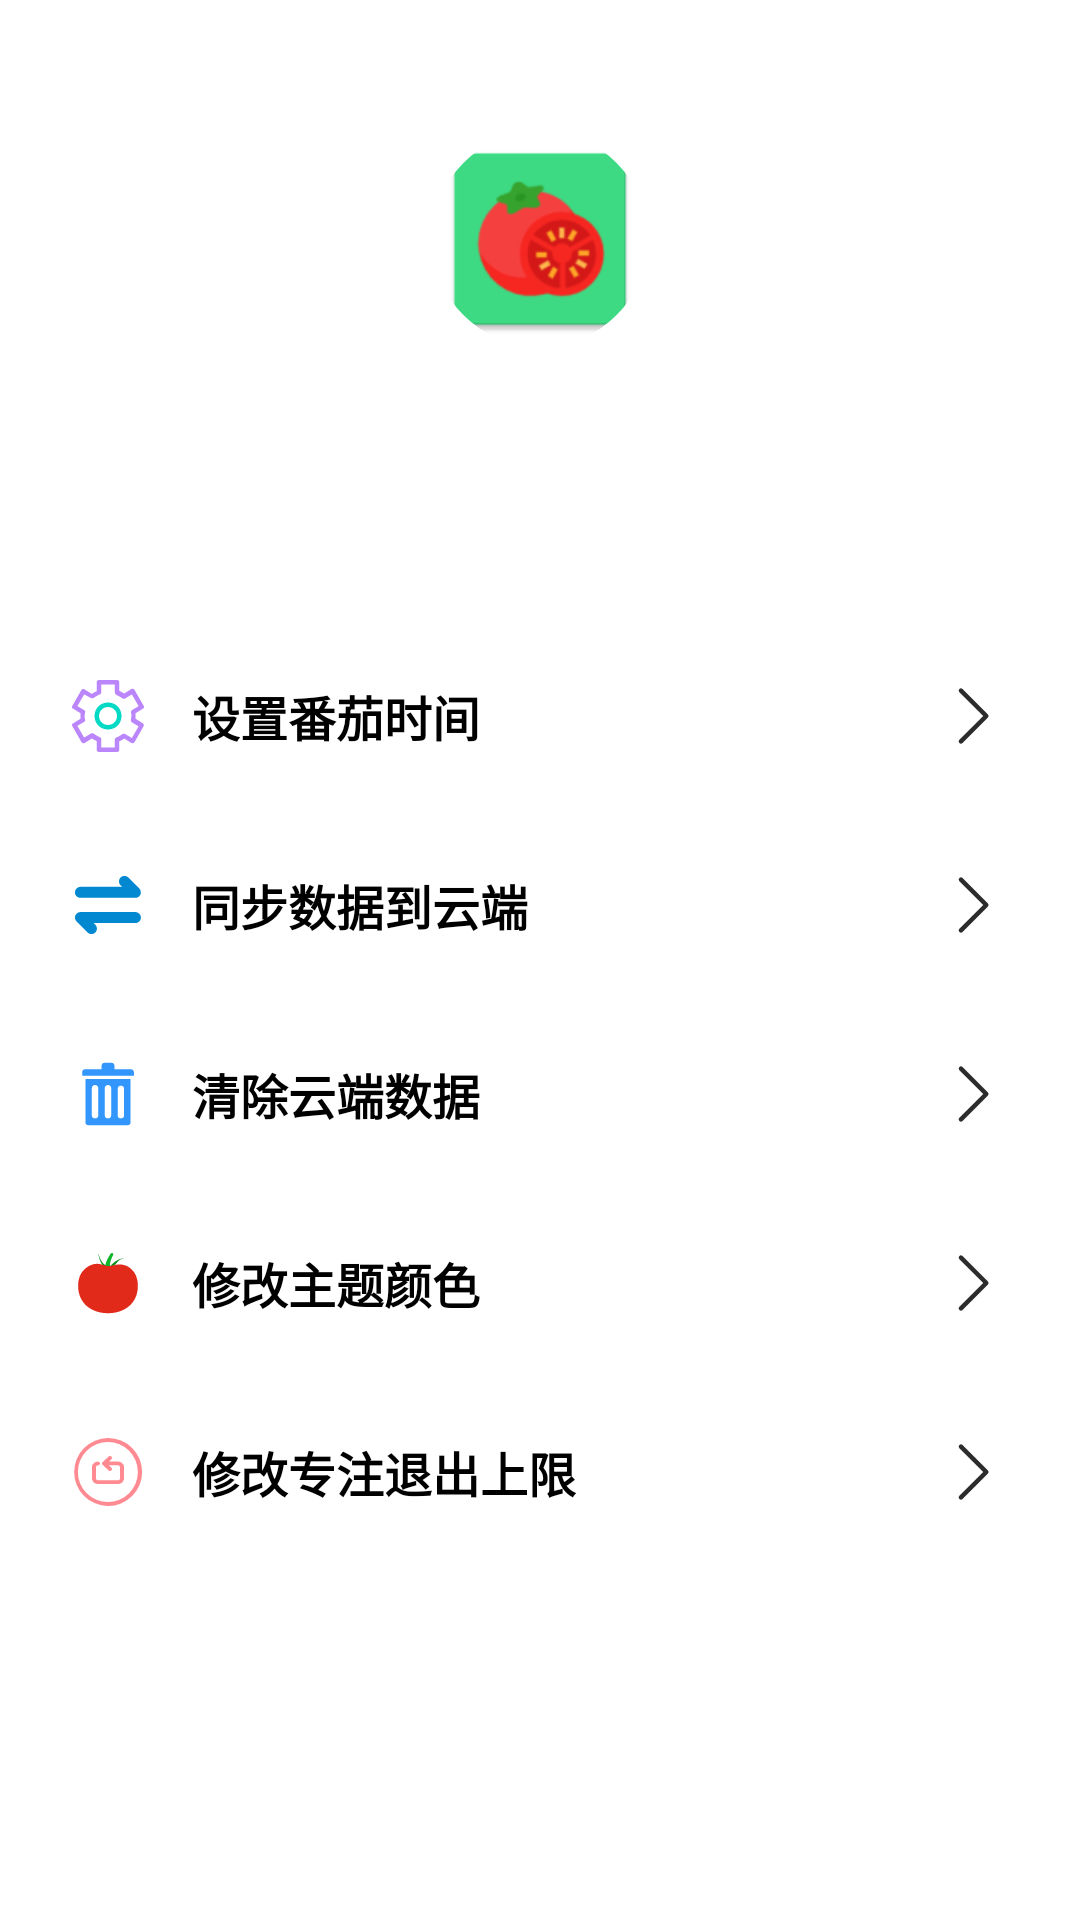

This screen was rendered from an Android layout file. Write that file and the resources it references.
<!-- AndroidManifest.xml: application theme Theme.MyTomato -->
<!-- res/layout/fragment_me.xml -->
<?xml version="1.0" encoding="utf-8"?>
<androidx.constraintlayout.widget.ConstraintLayout xmlns:android="http://schemas.android.com/apk/res/android"
    xmlns:app="http://schemas.android.com/apk/res-auto"
    android:layout_width="match_parent"
    android:layout_height="match_parent">

    <androidx.appcompat.widget.Toolbar
        android:id="@+id/toolbar"
        android:layout_width="match_parent"
        android:layout_height="wrap_content"
        android:background="@drawable/shape_color_no_corner_bg"
        app:layout_constraintTop_toTopOf="parent"
        app:title="我的"
        app:titleTextColor="@color/white" />

    <ImageView
        android:id="@+id/bg_head"
        android:layout_width="match_parent"
        android:layout_height="200dp"
        android:scaleType="centerCrop"
        android:src="@drawable/me_back"
        app:layout_constraintTop_toBottomOf="@id/toolbar" />

    <View
        android:id="@+id/v_exit"
        android:layout_width="24dp"
        android:layout_height="24dp"
        android:background="@drawable/ic_exit"
        android:layout_margin="16dp"
        android:textColor="@color/white"
        android:visibility="visible"
        app:layout_constraintRight_toRightOf="parent"
        app:layout_constraintTop_toBottomOf="@id/toolbar" />

    <com.google.android.material.imageview.ShapeableImageView
        android:id="@+id/iv_avatar"
        android:layout_width="72dp"
        android:layout_height="72dp"
        android:layout_marginTop="36dp"
        android:scaleType="fitXY"
        android:src="@mipmap/ic_launcher"
        app:layout_constraintLeft_toLeftOf="parent"
        app:layout_constraintRight_toRightOf="parent"
        app:layout_constraintTop_toBottomOf="@id/toolbar"
        app:shapeAppearanceOverlay="@style/circleStyle" />

    <TextView
        android:id="@+id/tv_account"
        android:layout_width="wrap_content"
        android:layout_height="wrap_content"
        android:layout_marginTop="10dp"
        android:text="登录账号"
        android:textColor="@color/white"
        android:textSize="22dp"
        android:textStyle="bold"
        app:layout_constraintLeft_toLeftOf="parent"
        app:layout_constraintRight_toRightOf="parent"
        app:layout_constraintTop_toBottomOf="@id/iv_avatar" />

    <TextView
        android:id="@+id/tv_tip"
        android:layout_width="wrap_content"
        android:layout_height="wrap_content"
        android:layout_marginTop="4dp"
        android:text="享受更多功能 >"
        android:textColor="@color/white"
        android:textSize="12dp"
        app:layout_constraintLeft_toLeftOf="parent"
        app:layout_constraintRight_toRightOf="parent"
        app:layout_constraintTop_toBottomOf="@id/tv_account" />

    <TextView
        android:id="@+id/tv_achievement"
        android:layout_width="wrap_content"
        android:layout_height="wrap_content"
        android:layout_marginTop="4dp"
        android:text="初出茅庐"
        android:paddingLeft="8dp"
        android:paddingRight="8dp"
        android:paddingTop="4dp"
        android:paddingBottom="4dp"
        android:background="@drawable/achievement_bg"
        android:textColor="@color/white"
        android:textSize="12dp"
        android:visibility="gone"
        app:layout_constraintLeft_toLeftOf="parent"
        app:layout_constraintRight_toRightOf="parent"
        app:layout_constraintTop_toBottomOf="@id/tv_account" />

    <View
        android:id="@+id/v_login_area"
        android:layout_width="135dp"
        android:layout_height="135dp"
        app:layout_constraintLeft_toLeftOf="parent"
        app:layout_constraintRight_toRightOf="parent"
        app:layout_constraintTop_toTopOf="@+id/iv_avatar" />


    <View
        android:id="@+id/v_change_tomato_time"
        android:layout_width="0dp"
        android:layout_height="62dp"
        android:background="@color/white"

        app:layout_constraintLeft_toLeftOf="parent"
        app:layout_constraintRight_toRightOf="parent"
        app:layout_constraintTop_toBottomOf="@id/bg_head" />

    <ImageView
        android:id="@+id/iv_change_tomato_time"
        android:layout_width="24dp"
        android:layout_height="24dp"
        android:layout_marginLeft="24dp"
        android:src="@drawable/ic_setting"
        app:layout_constraintBottom_toBottomOf="@id/v_change_tomato_time"
        app:layout_constraintLeft_toLeftOf="parent"
        app:layout_constraintTop_toTopOf="@id/v_change_tomato_time" />

    <TextView
        android:layout_width="wrap_content"
        android:layout_height="wrap_content"
        android:layout_marginLeft="16dp"
        android:text="设置番茄时间"
        android:textSize="16dp"
        android:textStyle="bold"
        app:layout_constraintBottom_toBottomOf="@id/iv_change_tomato_time"
        app:layout_constraintLeft_toRightOf="@id/iv_change_tomato_time"
        app:layout_constraintTop_toTopOf="@id/iv_change_tomato_time" />

    <ImageView
        android:layout_width="24dp"
        android:layout_height="24dp"
        android:layout_marginRight="24dp"
        android:src="@drawable/ic_go_forward"
        app:layout_constraintBottom_toBottomOf="@id/v_change_tomato_time"
        app:layout_constraintRight_toRightOf="parent"
        app:layout_constraintTop_toTopOf="@id/v_change_tomato_time" />

    <View
        android:id="@+id/v_update_to_network"
        android:layout_width="0dp"
        android:layout_height="62dp"
        android:layout_marginTop="1dp"
        android:background="@color/white"
        app:layout_constraintLeft_toLeftOf="parent"
        app:layout_constraintRight_toRightOf="parent"
        app:layout_constraintTop_toBottomOf="@id/v_change_tomato_time" />

    <ImageView
        android:id="@+id/iv_update_to_network"
        android:layout_width="24dp"
        android:layout_height="24dp"
        android:layout_marginLeft="24dp"
        android:src="@drawable/ic_update"
        app:layout_constraintBottom_toBottomOf="@id/v_update_to_network"
        app:layout_constraintLeft_toLeftOf="parent"
        app:layout_constraintTop_toTopOf="@id/v_update_to_network" />

    <TextView
        android:layout_width="wrap_content"
        android:layout_height="wrap_content"
        android:layout_marginLeft="16dp"
        android:text="同步数据到云端"
        android:textSize="16dp"
        android:textStyle="bold"
        app:layout_constraintBottom_toBottomOf="@id/iv_update_to_network"
        app:layout_constraintLeft_toRightOf="@id/iv_update_to_network"
        app:layout_constraintTop_toTopOf="@id/iv_update_to_network" />

    <ImageView
        android:layout_width="24dp"
        android:layout_height="24dp"
        android:layout_marginRight="24dp"
        android:src="@drawable/ic_go_forward"
        app:layout_constraintBottom_toBottomOf="@id/iv_update_to_network"
        app:layout_constraintRight_toRightOf="parent"
        app:layout_constraintTop_toTopOf="@id/iv_update_to_network" />

    <View
        android:id="@+id/v_clear_network_data"
        android:layout_width="0dp"
        android:layout_height="62dp"
        android:layout_marginTop="1dp"
        android:background="@color/white"
        app:layout_constraintLeft_toLeftOf="parent"
        app:layout_constraintRight_toRightOf="parent"
        app:layout_constraintTop_toBottomOf="@id/v_update_to_network" />

    <ImageView
        android:id="@+id/iv_clear_network_data"
        android:layout_width="24dp"
        android:layout_height="24dp"
        android:layout_marginLeft="24dp"
        android:src="@drawable/ic_clear"
        app:layout_constraintBottom_toBottomOf="@id/v_clear_network_data"
        app:layout_constraintLeft_toLeftOf="parent"
        app:layout_constraintTop_toTopOf="@id/v_clear_network_data" />

    <TextView
        android:layout_width="wrap_content"
        android:layout_height="wrap_content"
        android:layout_marginLeft="16dp"
        android:text="清除云端数据"
        android:textSize="16dp"
        android:textStyle="bold"
        app:layout_constraintBottom_toBottomOf="@id/iv_clear_network_data"
        app:layout_constraintLeft_toRightOf="@id/iv_clear_network_data"
        app:layout_constraintTop_toTopOf="@id/iv_clear_network_data" />

    <ImageView
        android:layout_width="24dp"
        android:layout_height="24dp"
        android:layout_marginRight="24dp"
        android:src="@drawable/ic_go_forward"
        app:layout_constraintBottom_toBottomOf="@id/iv_clear_network_data"
        app:layout_constraintRight_toRightOf="parent"
        app:layout_constraintTop_toTopOf="@id/iv_clear_network_data" />

    <View
        android:id="@+id/v_change_theme_color"
        android:layout_width="0dp"
        android:layout_height="62dp"
        android:layout_marginTop="1dp"
        android:background="@color/white"
        app:layout_constraintLeft_toLeftOf="parent"
        app:layout_constraintRight_toRightOf="parent"
        app:layout_constraintTop_toBottomOf="@id/v_clear_network_data" />

    <ImageView
        android:id="@+id/iv_change_theme_color"
        android:layout_width="24dp"
        android:layout_height="24dp"
        android:layout_marginLeft="24dp"
        android:src="@drawable/ic_tomato"
        app:layout_constraintBottom_toBottomOf="@id/v_change_theme_color"
        app:layout_constraintLeft_toLeftOf="parent"
        app:layout_constraintTop_toTopOf="@id/v_change_theme_color" />

    <TextView
        android:layout_width="wrap_content"
        android:layout_height="wrap_content"
        android:layout_marginLeft="16dp"
        android:text="修改主题颜色"
        android:textSize="16dp"
        android:textStyle="bold"
        app:layout_constraintBottom_toBottomOf="@id/iv_change_theme_color"
        app:layout_constraintLeft_toRightOf="@id/iv_change_theme_color"
        app:layout_constraintTop_toTopOf="@id/iv_change_theme_color" />

    <ImageView
        android:layout_width="24dp"
        android:layout_height="24dp"
        android:layout_marginRight="24dp"
        android:src="@drawable/ic_go_forward"
        app:layout_constraintBottom_toBottomOf="@id/iv_change_theme_color"
        app:layout_constraintRight_toRightOf="parent"
        app:layout_constraintTop_toTopOf="@id/iv_change_theme_color" />

    <View
        android:id="@+id/v_change_max_exit_time"
        android:layout_width="0dp"
        android:layout_height="62dp"
        android:layout_marginTop="1dp"
        android:background="@color/white"
        app:layout_constraintLeft_toLeftOf="parent"
        app:layout_constraintRight_toRightOf="parent"
        app:layout_constraintTop_toBottomOf="@id/v_change_theme_color" />

    <ImageView
        android:id="@+id/iv_change_max_exit_time"
        android:layout_width="24dp"
        android:layout_height="24dp"
        android:layout_marginLeft="24dp"
        android:src="@drawable/ic_max_exit_time"
        app:layout_constraintBottom_toBottomOf="@id/v_change_max_exit_time"
        app:layout_constraintLeft_toLeftOf="parent"
        app:layout_constraintTop_toTopOf="@id/v_change_max_exit_time" />

    <TextView
        android:layout_width="wrap_content"
        android:layout_height="wrap_content"
        android:layout_marginLeft="16dp"
        android:text="修改专注退出上限"
        android:textSize="16dp"
        android:textStyle="bold"
        app:layout_constraintBottom_toBottomOf="@id/iv_change_max_exit_time"
        app:layout_constraintLeft_toRightOf="@id/iv_change_max_exit_time"
        app:layout_constraintTop_toTopOf="@id/iv_change_max_exit_time" />

    <ImageView
        android:layout_width="24dp"
        android:layout_height="24dp"
        android:layout_marginRight="24dp"
        android:src="@drawable/ic_go_forward"
        app:layout_constraintBottom_toBottomOf="@id/iv_change_max_exit_time"
        app:layout_constraintRight_toRightOf="parent"
        app:layout_constraintTop_toTopOf="@id/iv_change_max_exit_time" />

</androidx.constraintlayout.widget.ConstraintLayout>
<!-- resources referenced by this layout -->
<resources>
  <color name="white">#FFFFFFFF</color>
  <!-- drawable achievement_bg (drawable) -->
  <?xml version="1.0" encoding="utf-8"?>
  <shape xmlns:android="http://schemas.android.com/apk/res/android">
      <corners android:radius="60dp" />
      <gradient
          android:angle="180"
          android:centerColor="#E91E63"
          android:centerX="0.55"
          android:endColor="#F44336"
          android:startColor="#FFEB3B" />
  </shape>
  <!-- drawable ic_clear (drawable) -->
  <vector xmlns:android="http://schemas.android.com/apk/res/android"
      android:width="16dp"
      android:height="16dp"
      android:viewportWidth="1024"
      android:viewportHeight="1024">
      <path
          android:pathData="M144.2,206a46.2,46.2 0,0 1,46.2 -46.2h229.8v-46.2A46.2,46.2 0,0 1,465.8 68h92.4a46.2,46.2 0,0 1,46.2 46.2v46.2h229.8a46.2,46.2 0,0 1,46.2 46.2v46.2L144.2,252.8zM833.6,344v566.4a46.2,46.2 0,0 1,-46.2 46.2L236.6,956.6a46.2,46.2 0,0 1,-46.2 -46.2L190.4,297.8h643.2zM374,435.2a46.2,46.2 0,1 0,-91.8 0v382.8a46.2,46.2 0,0 0,91.8 0zM557.6,435.2a46.2,46.2 0,1 0,-91.8 0v382.8a46.2,46.2 0,0 0,91.8 0zM741.2,435.2a46.2,46.2 0,0 0,-91.8 0v382.8a46.2,46.2 0,0 0,91.8 0zM741.2,435.2"
          android:fillColor="#3296FC" />
  </vector>
  <!-- drawable ic_exit (drawable) -->
  <vector xmlns:android="http://schemas.android.com/apk/res/android"
      android:width="17.125dp"
      android:height="16dp"
      android:viewportWidth="1096"
      android:viewportHeight="1024">
      <path
          android:pathData="M77.19,77.19h628.08V0H66.55C29.86,0 0,31.2 0,69.56v884.87c0,38.35 29.86,69.56 66.55,69.56h638.71v-77.19H77.19z"
          android:fillColor="#ffffff" />
      <path
          android:pathData="M1085.64,484.2l-228.7,-229.56a38.59,38.59 0,1 0,-54.68 54.48l163.64,164.29H340.56v77.19h625.36l-163.64,164.29a38.59,38.59 0,1 0,54.68 54.48l228.7,-229.56a39.98,39.98 0,0 0,0 -55.58z"
          android:fillColor="#ffffff" />
  </vector>
  <!-- drawable ic_go_forward (drawable) -->
  <vector xmlns:android="http://schemas.android.com/apk/res/android"
      android:width="30dp"
      android:height="30dp"
      android:viewportWidth="1024"
      android:viewportHeight="1024">
      <path
          android:pathData="M671.54,512L332.13,172.54a32,32 0,0 1,45.26 -45.21l358.4,358.4a37.12,37.12 0,0 1,0 52.53l-358.4,358.4a32,32 0,0 1,-45.26 -45.26L671.59,512z"
          android:fillColor="#2c2c2c" />
  </vector>
  <style name="circleStyle">
          <item name="cornerFamily">rounded</item>
          <item name="cornerSize">50%</item>
      </style>
  <style name="Theme.MyTomato" parent="Theme.Cyanea.Light.DarkActionBar">
          
          <item name="colorPrimary">@color/cyanea_primary_reference</item>
          <item name="colorPrimaryVariant">@color/cyanea_primary_reference</item>
          <item name="colorOnPrimary">@color/white</item>
          <item name="colorAccent">@color/cyanea_primary_reference</item>
          
          <item name="colorSecondary">@color/teal_200</item>
          <item name="colorSecondaryVariant">@color/teal_700</item>
          <item name="colorOnSecondary">@color/black</item>
          
          <item name="android:statusBarColor" tools:targetApi="l">@color/cyanea_primary_reference
          </item>
          
          <item name="windowActionBar">false</item>
          <item name="windowNoTitle">true</item>
      </style>
  <color name="teal_200">#FF03DAC5</color>
  <color name="purple_200">#FFBB86FC</color>
  <color name="cyanea_accent_reference">#0288D1</color>
  <color name="cyanea_primary_reference">#0288D1</color>
  <color name="teal_700">#FF018786</color>
  <color name="black">#FF000000</color>
</resources>
